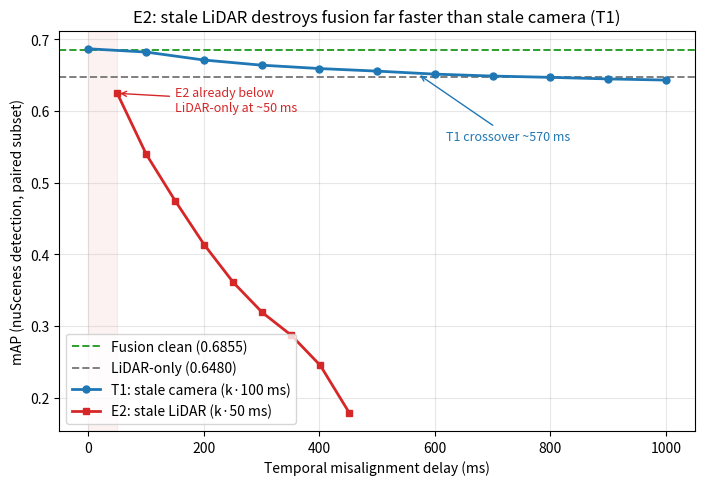

Python code for this plot:
# E2 decay chart: stale-LiDAR (E2) vs stale-camera (T1), with baselines.
# Regenerates results/temporal_misalignment/chart_e2_decay.svg (and local PNG).
import matplotlib.pyplot as plt
import numpy as np

# n=5856 common subset (E2 eval); T1 values n=5712 (T1 eval, k*100ms nominal)
delay_e2 = [50.1, 100.5, 150.6, 200.7, 251.1, 301.2, 351.4, 401.6, 451.7]
map_e2   = [0.6247, 0.5394, 0.4744, 0.4133, 0.3606, 0.3187, 0.2869, 0.2448, 0.1787]
delay_t1 = [0, 100, 200, 300, 400, 500, 600, 700, 800, 900, 1000]
map_t1   = [0.6869, 0.6823, 0.6712, 0.6640, 0.6593, 0.6557, 0.6515, 0.6488, 0.6470, 0.6448, 0.6432]

fig, ax = plt.subplots(figsize=(8.2, 5.2))
ax.axhline(0.6855, color='tab:green', ls='--', lw=1.4, label='Fusion clean (0.6855)')
ax.axhline(0.6480, color='tab:gray', ls='--', lw=1.4, label='LiDAR-only (0.6480)')
ax.plot(delay_t1, map_t1, 'o-', color='tab:blue', lw=2, ms=5,
        label='T1: stale camera (k·100 ms)')
ax.plot(delay_e2, map_e2, 's-', color='tab:red', lw=2, ms=5,
        label='E2: stale LiDAR (k·50 ms)')
ax.axvspan(0, 50, color='tab:red', alpha=0.06)
ax.annotate('E2 already below\nLiDAR-only at ~50 ms',
            xy=(50, 0.6247), xytext=(150, 0.60),
            arrowprops=dict(arrowstyle='->', color='tab:red'), color='tab:red', fontsize=9)
ax.annotate('T1 crossover ~570 ms', xy=(570, 0.652), xytext=(620, 0.56),
            arrowprops=dict(arrowstyle='->', color='tab:blue'), color='tab:blue', fontsize=9)
ax.set_xlabel('Temporal misalignment delay (ms)')
ax.set_ylabel('mAP (nuScenes detection, paired subset)')
ax.set_title('E2: stale LiDAR destroys fusion far faster than stale camera (T1)')
ax.legend(loc='lower left')
ax.grid(alpha=0.3)
fig.savefig('chart_e2_decay.svg', bbox_inches='tight')
print('saved chart_e2_decay.svg')
